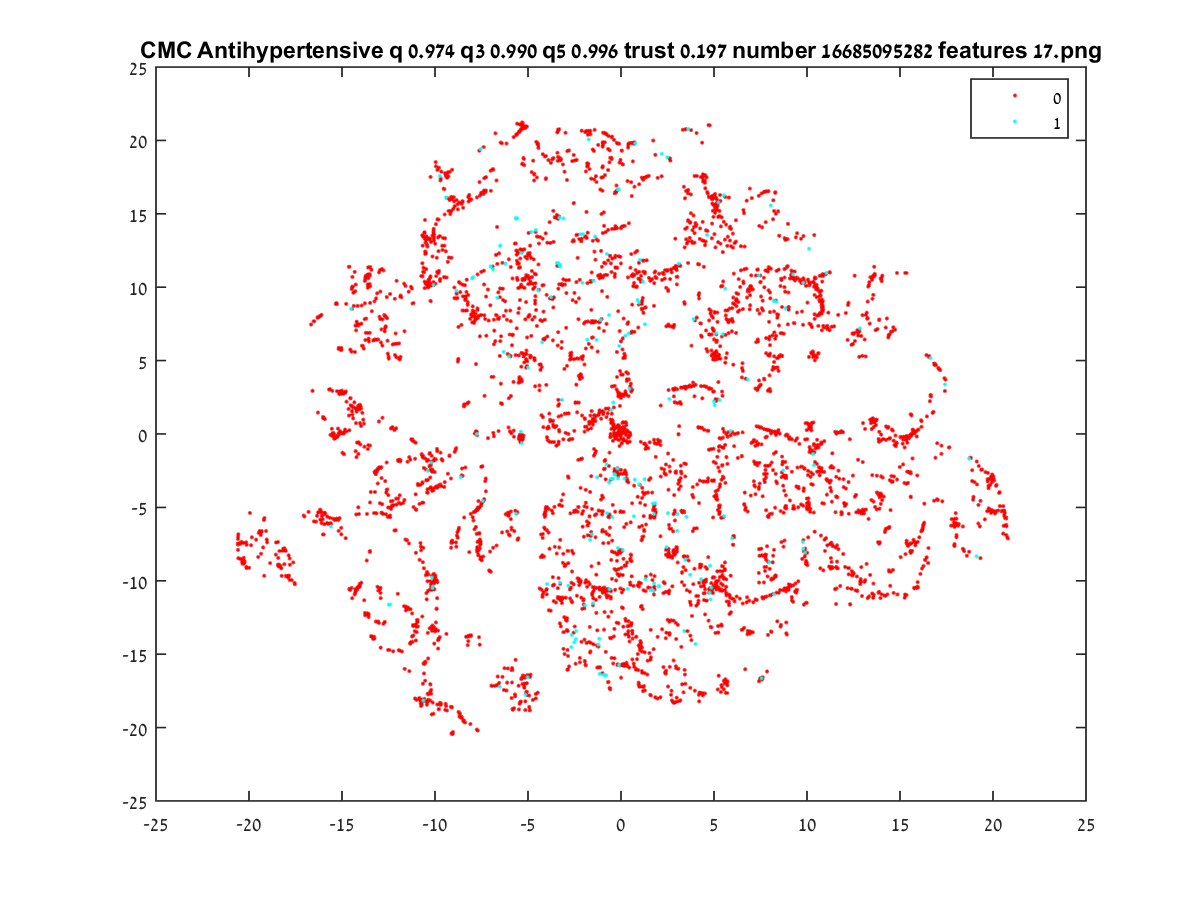

The data file committed next to this chart (first rows):
-13.253, 9.0343
6.116, 8.835
-3.189, 10.22
7.805, -8.228
-4.22, 10.12
-8.5, 9.37
15.7, 0.2373
15.76, 0.07427
15.66, -0.0117
9.83, -7.976
-0.1302, 0.1824
-15.33, 8.857
-0.07602, -0.8211
5.497, 10.39
-8.793, 15.64
8.118, -5.429
-7.71, 10.87
-6.662, 14.1
18.79, -1.613
-6.404, 19.8
-6.707, 12.2
-3.562, 14.78
4.898, 14.33
-2.357, 13.57
0.6811, 19.84
-8.991, 16.14
-9.205, 17.86
4.713, 21.04
-5.373, 21.08
-5.647, 20.36
-9.805, 14.61
-9.073, 16
-14.39, 1.801
5.975, -11.21
-1.136, -16.34
17.23, -1.349
4.99, -3.205
5.485, -9.022
-9.895, -9.976
-14.48, 9.863
-3.747, 0.8927
-6.554, 12.31
10.19, 0.3238
-1.002, 18.15
-2.536, 15.74
-2.19, 13.61
-2.294, -1.771
-5.576, 14.69
-2.044, 13.61
-0.9737, 19.68
-0.1124, 16.67
-9.867, 17.98
-8.765, 15.3
5.512, -5.661
10.11, -4.771
4.864, 5.689
-9.863, 14.63
1.135, -7.184
-9.449, 17.76
-7.74, -7.969
-10.68, 13.52
... 4,794 more rows
